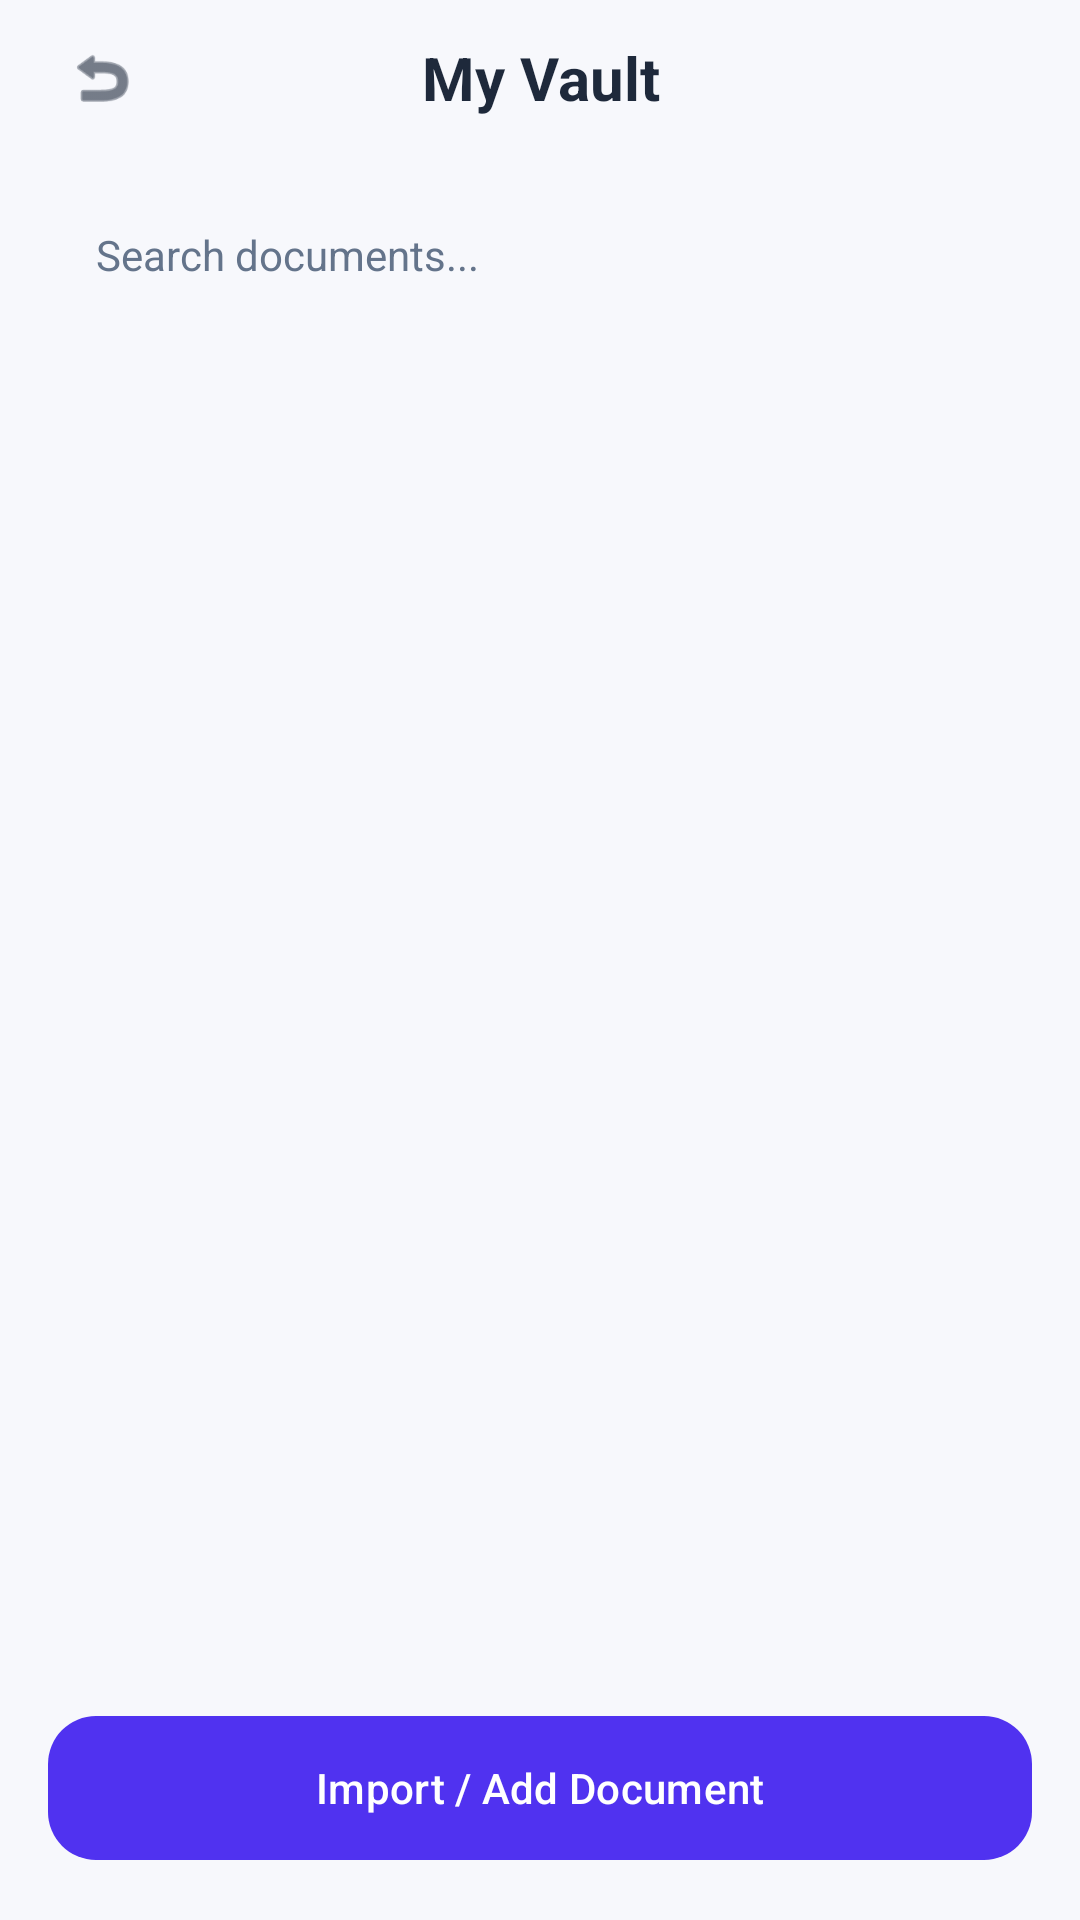

The Android layout XML behind this screen, and the referenced resources:
<!-- AndroidManifest.xml: application theme Theme.DocLocker -->
<!-- res/layout/activity_doc_locker.xml -->
<?xml version="1.0" encoding="utf-8"?>
<LinearLayout xmlns:android="http://schemas.android.com/apk/res/android"
    xmlns:app="http://schemas.android.com/apk/res-auto"
    xmlns:tools="http://schemas.android.com/tools"
    android:layout_width="match_parent"
    android:layout_height="match_parent"
    android:orientation="vertical"
    android:background="@color/background_light"
    tools:context=".DocLockerActivity">

    
    <LinearLayout
        android:layout_width="match_parent"
        android:layout_height="wrap_content"
        android:orientation="horizontal"
        android:gravity="center_vertical"
        android:layout_marginTop="8dp"
        android:layout_marginBottom="16dp"
        android:paddingStart="16dp"
        android:paddingEnd="16dp">

        <ImageView
            android:id="@+id/ivBack"
            android:layout_width="36dp"
            android:layout_height="36dp"
            android:src="@android:drawable/ic_menu_revert"
            app:tint="@color/text_primary"
            android:contentDescription="Back"
            android:background="?attr/selectableItemBackgroundBorderless"
            android:padding="6dp" />

        <TextView
            android:layout_width="0dp"
            android:layout_height="wrap_content"
            android:layout_weight="1"
            android:text="My Vault"
            android:textSize="20sp"
            android:textStyle="bold"
            android:textColor="@color/text_primary"
            android:gravity="center" />

        <View
            android:layout_width="36dp"
            android:layout_height="36dp" />
    </LinearLayout>

    
    <EditText
        android:id="@+id/etSearch"
        android:layout_width="match_parent"
        android:layout_height="50dp"
        android:layout_marginStart="16dp"
        android:layout_marginEnd="16dp"
        android:background="@drawable/ic_launcher_background"
        android:backgroundTint="@color/white"
        android:hint="Search documents..."
        android:inputType="text"
        android:paddingStart="16dp"
        android:paddingEnd="16dp"
        android:textSize="14sp"
        android:textColor="@color/text_primary"
        android:textColorHint="@color/text_secondary"
        android:layout_marginBottom="16dp" />

    
    <androidx.recyclerview.widget.RecyclerView
        android:id="@+id/recyclerViewDocs"
        android:layout_width="match_parent"
        android:layout_height="0dp"
        android:layout_weight="1"
        android:scrollbars="vertical"
        android:paddingStart="16dp"
        android:paddingEnd="16dp"
        android:clipToPadding="false" />

    
    <com.google.android.material.button.MaterialButton
        android:id="@+id/fabAddDoc"
        android:layout_width="match_parent"
        android:layout_height="56dp"
        android:text="Import / Add Document"
        android:layout_margin="16dp"
        app:cornerRadius="16dp"
        app:backgroundTint="@color/primary" />

</LinearLayout>
<!-- resources referenced by this layout -->
<resources>
  <color name="background_light">#F7F8FC</color>
  <color name="primary">#5032F0</color>
  <color name="text_primary">#1E293B</color>
  <color name="text_secondary">#64748B</color>
  <color name="white">#FFFFFFFF</color>
  <style name="Theme.DocLocker" parent="Base.Theme.DocLocker" />
  <style name="Base.Theme.DocLocker" parent="Theme.Material3.DayNight.NoActionBar">
          <item name="colorPrimary">@color/primary</item>
          <item name="colorPrimaryDark">@color/primary_dark</item>
          <item name="colorSecondary">@color/accent_orange</item>
          <item name="android:windowBackground">@color/background_light</item>
      </style>
  <color name="primary_dark">#3A1FE0</color>
  <color name="accent_orange">#FF6B4A</color>
</resources>
